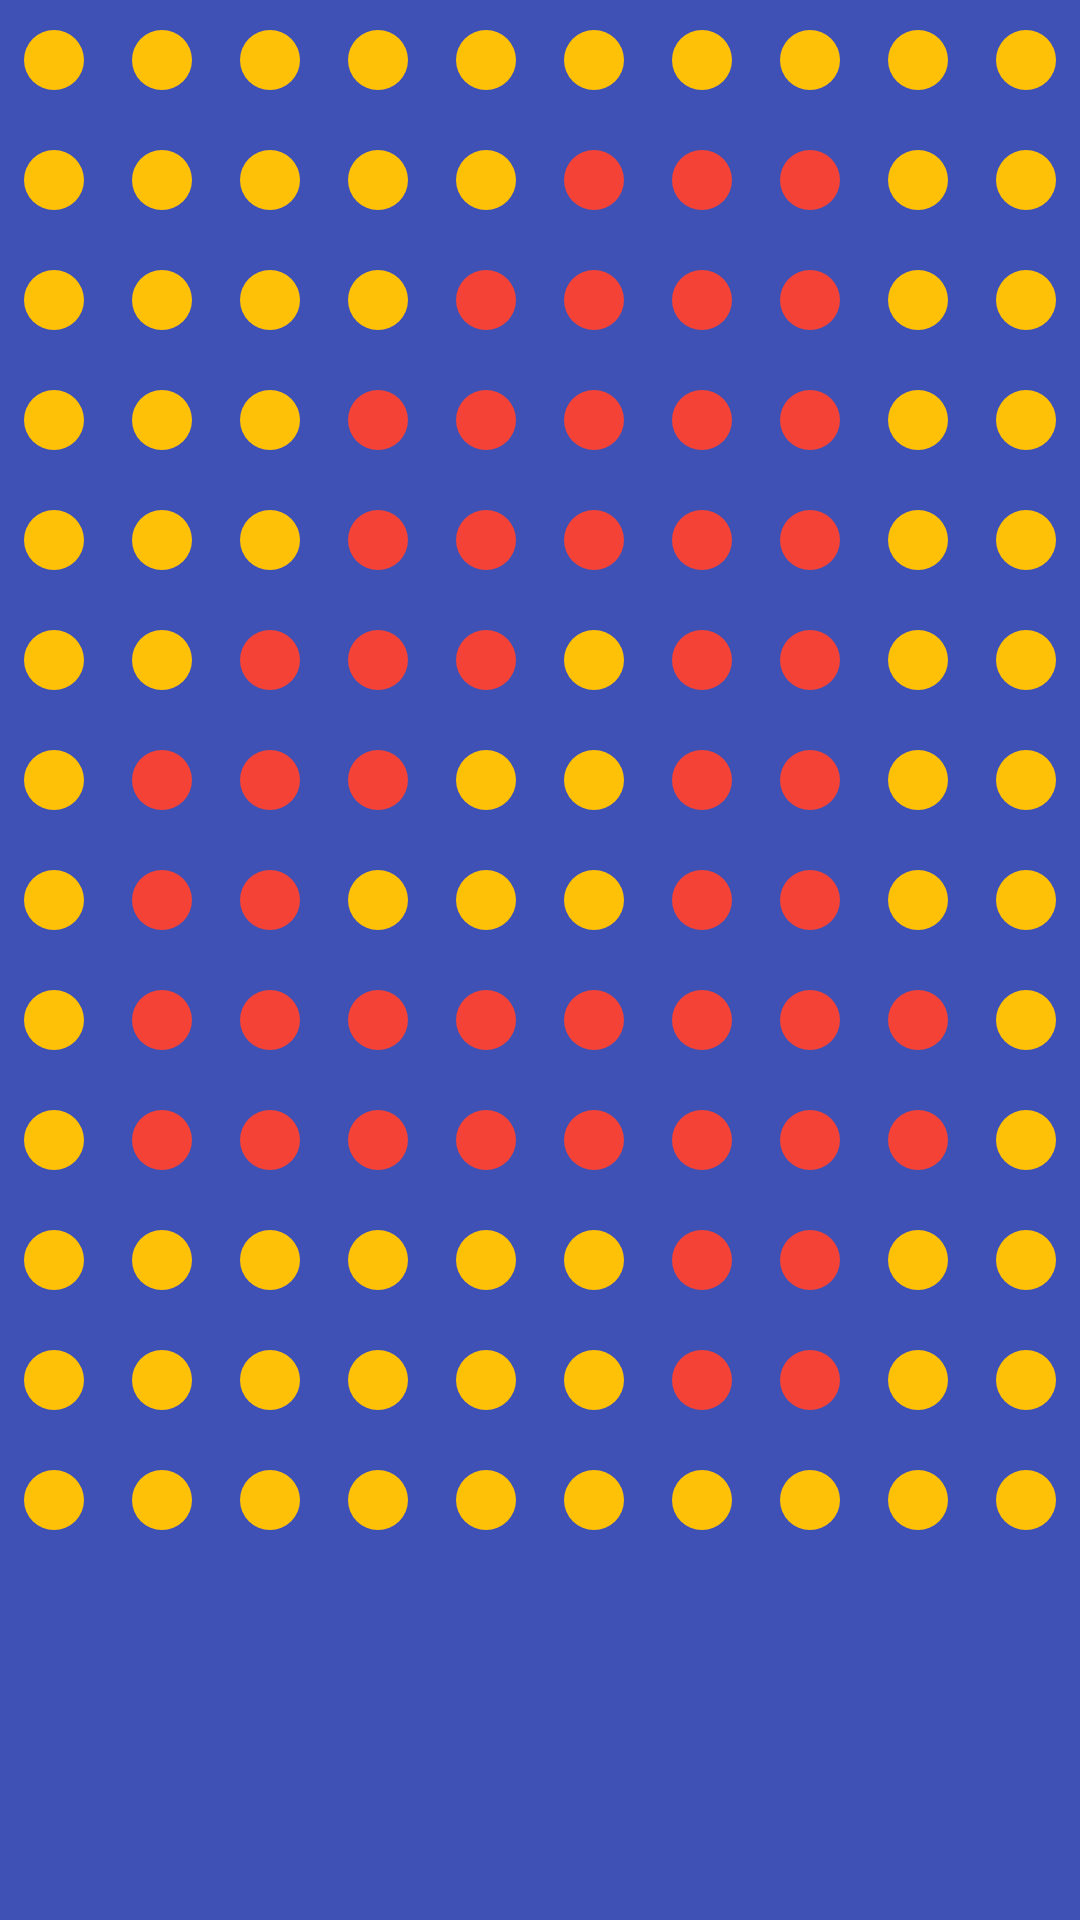

Reconstruct the res/layout file that produces this screen, plus the resources it refers to.
<!-- AndroidManifest.xml: application theme AppTheme -->
<!-- res/layout/board.xml -->
<?xml version="1.0" encoding="utf-8"?>
<LinearLayout xmlns:android="http://schemas.android.com/apk/res/android"
    android:orientation="horizontal" android:layout_width="match_parent"
    android:layout_height="match_parent"
    android:background="#3F51B5">
    <LinearLayout style="@style/column">
        <ImageView style="@style/yellow"/>
        <ImageView style="@style/yellow"/>
        <ImageView style="@style/yellow"/>
        <ImageView style="@style/yellow"/>
        <ImageView style="@style/yellow"/>
        <ImageView style="@style/yellow"/>
        <ImageView style="@style/yellow"/>
        <ImageView style="@style/yellow"/>
        <ImageView style="@style/yellow"/>
        <ImageView style="@style/yellow"/>
        <ImageView style="@style/yellow"/>
        <ImageView style="@style/yellow"/>
        <ImageView style="@style/yellow"/>
    </LinearLayout>
    <LinearLayout style="@style/column">
        <ImageView style="@style/yellow"/>
        <ImageView style="@style/yellow"/>
        <ImageView style="@style/yellow"/>
        <ImageView style="@style/yellow"/>
        <ImageView style="@style/yellow"/>
        <ImageView style="@style/yellow"/>
        <ImageView style="@style/red"/>
        <ImageView style="@style/red"/>
        <ImageView style="@style/red"/>
        <ImageView style="@style/red"/>
        <ImageView style="@style/yellow"/>
        <ImageView style="@style/yellow"/>
        <ImageView style="@style/yellow"/>
    </LinearLayout>

    <LinearLayout style="@style/column">
        <ImageView style="@style/yellow"/>
        <ImageView style="@style/yellow"/>
        <ImageView style="@style/yellow"/>
        <ImageView style="@style/yellow"/>
        <ImageView style="@style/yellow"/>
        <ImageView style="@style/red"/>
        <ImageView style="@style/red"/>
        <ImageView style="@style/red"/>
        <ImageView style="@style/red"/>
        <ImageView style="@style/red"/>
        <ImageView style="@style/yellow"/>
        <ImageView style="@style/yellow"/>
        <ImageView style="@style/yellow"/>
    </LinearLayout>
    <LinearLayout style="@style/column">
        <ImageView style="@style/yellow"/>
        <ImageView style="@style/yellow"/>
        <ImageView style="@style/yellow"/>
        <ImageView style="@style/red"/>
        <ImageView style="@style/red"/>
        <ImageView style="@style/red"/>
        <ImageView style="@style/red"/>
        <ImageView style="@style/yellow"/>
        <ImageView style="@style/red"/>
        <ImageView style="@style/red"/>
        <ImageView style="@style/yellow"/>
        <ImageView style="@style/yellow"/>
        <ImageView style="@style/yellow"/>
    </LinearLayout>
    <LinearLayout style="@style/column">
        <ImageView style="@style/yellow"/>
        <ImageView style="@style/yellow"/>
        <ImageView style="@style/red"/>
        <ImageView style="@style/red"/>
        <ImageView style="@style/red"/>
        <ImageView style="@style/red"/>
        <ImageView style="@style/yellow"/>
        <ImageView style="@style/yellow"/>
        <ImageView style="@style/red"/>
        <ImageView style="@style/red"/>
        <ImageView style="@style/yellow"/>
        <ImageView style="@style/yellow"/>
        <ImageView style="@style/yellow"/>
    </LinearLayout>
    <LinearLayout style="@style/column">
        <ImageView style="@style/yellow"/>
        <ImageView style="@style/red"/>
        <ImageView style="@style/red"/>
        <ImageView style="@style/red"/>
        <ImageView style="@style/red"/>
        <ImageView style="@style/yellow"/>
        <ImageView style="@style/yellow"/>
        <ImageView style="@style/yellow"/>
        <ImageView style="@style/red"/>
        <ImageView style="@style/red"/>
        <ImageView style="@style/yellow"/>
        <ImageView style="@style/yellow"/>
        <ImageView style="@style/yellow"/>
    </LinearLayout>
    <LinearLayout style="@style/column">
        <ImageView style="@style/yellow"/>
        <ImageView style="@style/red"/>
        <ImageView style="@style/red"/>
        <ImageView style="@style/red"/>
        <ImageView style="@style/red"/>
        <ImageView style="@style/red"/>
        <ImageView style="@style/red"/>
        <ImageView style="@style/red"/>
        <ImageView style="@style/red"/>
        <ImageView style="@style/red"/>
        <ImageView style="@style/red"/>
        <ImageView style="@style/red"/>
        <ImageView style="@style/yellow"/>
    </LinearLayout>
    <LinearLayout style="@style/column">
        <ImageView style="@style/yellow"/>
        <ImageView style="@style/red"/>
        <ImageView style="@style/red"/>
        <ImageView style="@style/red"/>
        <ImageView style="@style/red"/>
        <ImageView style="@style/red"/>
        <ImageView style="@style/red"/>
        <ImageView style="@style/red"/>
        <ImageView style="@style/red"/>
        <ImageView style="@style/red"/>
        <ImageView style="@style/red"/>
        <ImageView style="@style/red"/>
        <ImageView style="@style/yellow"/>
    </LinearLayout>
    <LinearLayout style="@style/column">
        <ImageView style="@style/yellow"/>
        <ImageView style="@style/yellow"/>
        <ImageView style="@style/yellow"/>
        <ImageView style="@style/yellow"/>
        <ImageView style="@style/yellow"/>
        <ImageView style="@style/yellow"/>
        <ImageView style="@style/yellow"/>
        <ImageView style="@style/yellow"/>
        <ImageView style="@style/red"/>
        <ImageView style="@style/red"/>
        <ImageView style="@style/yellow"/>
        <ImageView style="@style/yellow"/>
        <ImageView style="@style/yellow"/>
    </LinearLayout>
    <LinearLayout style="@style/column">
        <ImageView style="@style/yellow"/>
        <ImageView style="@style/yellow"/>
        <ImageView style="@style/yellow"/>
        <ImageView style="@style/yellow"/>
        <ImageView style="@style/yellow"/>
        <ImageView style="@style/yellow"/>
        <ImageView style="@style/yellow"/>
        <ImageView style="@style/yellow"/>
        <ImageView style="@style/yellow"/>
        <ImageView style="@style/yellow"/>
        <ImageView style="@style/yellow"/>
        <ImageView style="@style/yellow"/>
        <ImageView style="@style/yellow"/>
    </LinearLayout>

</LinearLayout>
<!-- resources referenced by this layout -->
<resources>
  <style name="column">
          <item name="android:layout_weight">1</item>
          <item name="android:layout_width">0dp</item>
          <item name="android:layout_height">wrap_content</item>
          <item name="android:orientation">vertical</item>
          <item name="android:gravity">center_horizontal|bottom</item>
      </style>
  <style name="red">
          <item name="android:layout_width">wrap_content</item>
          <item name="android:layout_height">wrap_content</item>
          <item name="android:src">@drawable/move_red</item>
          <item name="android:layout_margin">8dp</item>
      </style>
  <style name="yellow">
          <item name="android:layout_width">wrap_content</item>
          <item name="android:layout_height">wrap_content</item>
          <item name="android:src">@drawable/move_yellow</item>
          <item name="android:layout_margin">8dp</item>
      </style>
  <style name="AppTheme" parent="Theme.AppCompat.Light">
          <item name="android:actionBarStyle">@style/MyActionBar</item>
          <item name="android:actionBarTabStyle">@style/MyActionBarTabs</item>
      </style>
  <!-- drawable move_red (drawable-nodpi) -->
  <?xml version="1.0" encoding="utf-8"?>
  <shape xmlns:android="http://schemas.android.com/apk/res/android"
      android:shape="oval">
      <solid android:color="#F44336" />
      <size android:width="24dp"
          android:height="24dp"/>
  </shape>
  <!-- drawable move_yellow (drawable-nodpi) -->
  <?xml version="1.0" encoding="utf-8"?>
  <shape xmlns:android="http://schemas.android.com/apk/res/android"
      android:shape="oval">
      <solid android:color="#FFC107" />
      <size android:width="24dp"
          android:height="24dp"/>
  </shape>
  <style name="MyActionBar" parent="@style/Widget.AppCompat.ActionBar">
          <item name="android:background">@color/cyan</item>
          <item name="android:backgroundStacked">@color/cyan</item>
          
          <item name="android:titleTextStyle">@style/MyActionBarTitleText</item>
          <item name="android:icon">@drawable/app_icon_no_back</item>
      </style>
  <style name="MyActionBarTabs" parent="@android:style/Widget.Holo.ActionBar.TabView">
          
          <item name="android:background">@drawable/actionbar_tab_indicator</item>
      </style>
  <color name="cyan">#00BCD4</color>
  <style name="MyActionBarTitleText" parent="@android:style/TextAppearance.Holo.Widget.ActionBar.Title">
          <item name="android:textColor">@color/white</item>
      </style>
  <!-- drawable app_icon_no_back (drawable-nodpi) -->
  <?xml version="1.0" encoding="utf-8"?>
  <layer-list xmlns:android="http://schemas.android.com/apk/res/android">
  
      <item
          android:top="8dp"
          android:bottom="16dp"
          android:left="8dp"
          android:right="16dp">
          <shape android:shape="oval">
              <solid android:color="#F44336" />
          </shape>
      </item>
  
      <item android:drawable="@drawable/move_yellow"
          android:top="24dp"
          android:bottom="8dp"
          android:left="24dp"
          android:right="8dp">
          <shape android:shape="oval">
              <solid android:color="#FFC107" />
          </shape>
      </item>
  </layer-list>
  <color name="white">#FFFFFF</color>
</resources>
